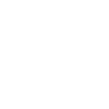
t = 0.00 s
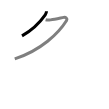
t = 1.50 s
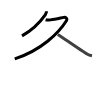
t = 2.75 s
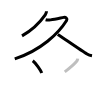
t = 4.25 s
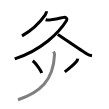
t = 5.50 s
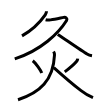
t = 7.00 s

The animated SVG that drew these frames (rendered in a browser with its animation timeline set to each time). Animation: 7 SMIL elements (animate=7); one cycle of 7.00 s.

<svg width="109px" height="109px" viewBox="0 0 px 109px" xmlns="http://www.w3.org/2000/svg" xmlns:xlink="http://www.w3.org/1999/xlink" xml:space="preserve" version="1.1"  baseProfile="full">
<path d="M46.49,11.25c0,1.25-0.56,2.56-1.26,3.57C40.12,22.12,34.5,28.75,22,35.87" style="fill:none;stroke:black;stroke-width:3;opacity:0">
  <animate attributeType="CSS" attributeName="opacity" from="0" to="1" begin="0s" dur="1s" repeatCount="Indefinite" fill="freeze" />
</path>
<path d="M45.62,19.75c1.75,0.5,3.01,0.37,5,0.12c4.36-0.54,9.67-1.8,13.15-2.48c1.89-0.37,3.96,1.3,2.83,3.1c-8.1,12.88-25.35,29.75-51.85,38.45" style="fill:none;stroke:black;stroke-width:3;opacity:0">
  <animate attributeType="CSS" attributeName="opacity" from="0" to="1" begin="1s" dur="1s" repeatCount="Indefinite" fill="freeze" />
</path>
<path d="M57.75,34.5c4.72,3.01,24.16,16.58,29.29,19.53c1.74,1,3.23,1.43,4.96,1.72" style="fill:none;stroke:black;stroke-width:3;opacity:0">
  <animate attributeType="CSS" attributeName="opacity" from="0" to="1" begin="2s" dur="1s" repeatCount="Indefinite" fill="freeze" />
</path>
<path d="M32.75,60.8c3.09,2.33,8.16,9.85,9,12.18" style="fill:none;stroke:black;stroke-width:3;opacity:0">
  <animate attributeType="CSS" attributeName="opacity" from="0" to="1" begin="3s" dur="1s" repeatCount="Indefinite" fill="freeze" />
</path>
<path d="M77.75,58.67c-0.12,1.21-0.41,1.96-1.25,2.92C72.88,65.75,70,68,64.75,71.92" style="fill:none;stroke:black;stroke-width:3;opacity:0">
  <animate attributeType="CSS" attributeName="opacity" from="0" to="1" begin="4s" dur="1s" repeatCount="Indefinite" fill="freeze" />
</path>
<path d="M53.59,51.5c0.78,1.25,0.96,2.38,0.91,3.5C53.38,80.5,39.75,92.75,18,99.75" style="fill:none;stroke:black;stroke-width:3;opacity:0">
  <animate attributeType="CSS" attributeName="opacity" from="0" to="1" begin="5s" dur="1s" repeatCount="Indefinite" fill="freeze" />
</path>
<path d="M53.75,67.53C65,77.62,72.25,83.88,81.06,90.6c3.65,2.89,7.63,5.22,11.94,6.98" style="fill:none;stroke:black;stroke-width:3;opacity:0">
  <animate attributeType="CSS" attributeName="opacity" from="0" to="1" begin="6s" dur="1s" repeatCount="Indefinite" fill="freeze" />
</path>
</svg>
